The GitHub repository dew54/marble contains a labelled image folder "featureExtraction" with 2 categories: larvae, planktons. Examples follow, each with its label.

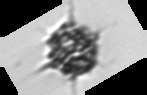
Label: planktons

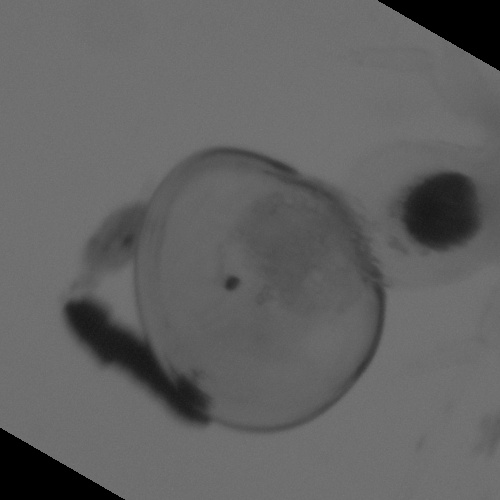
Label: larvae

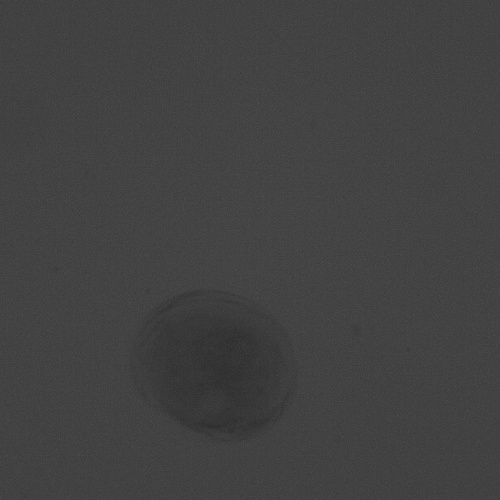
Label: larvae

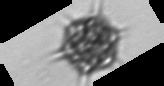
Label: planktons

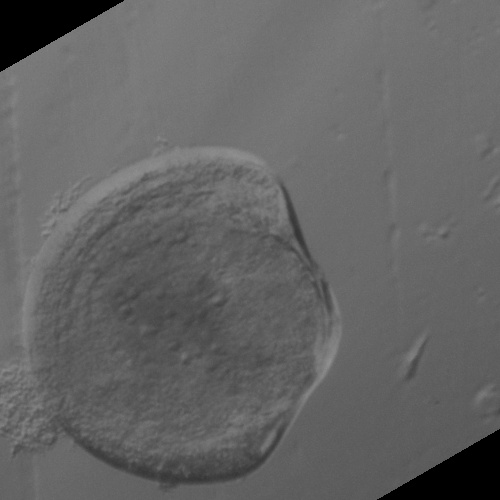
Label: larvae

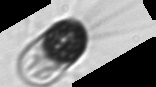
Label: planktons
